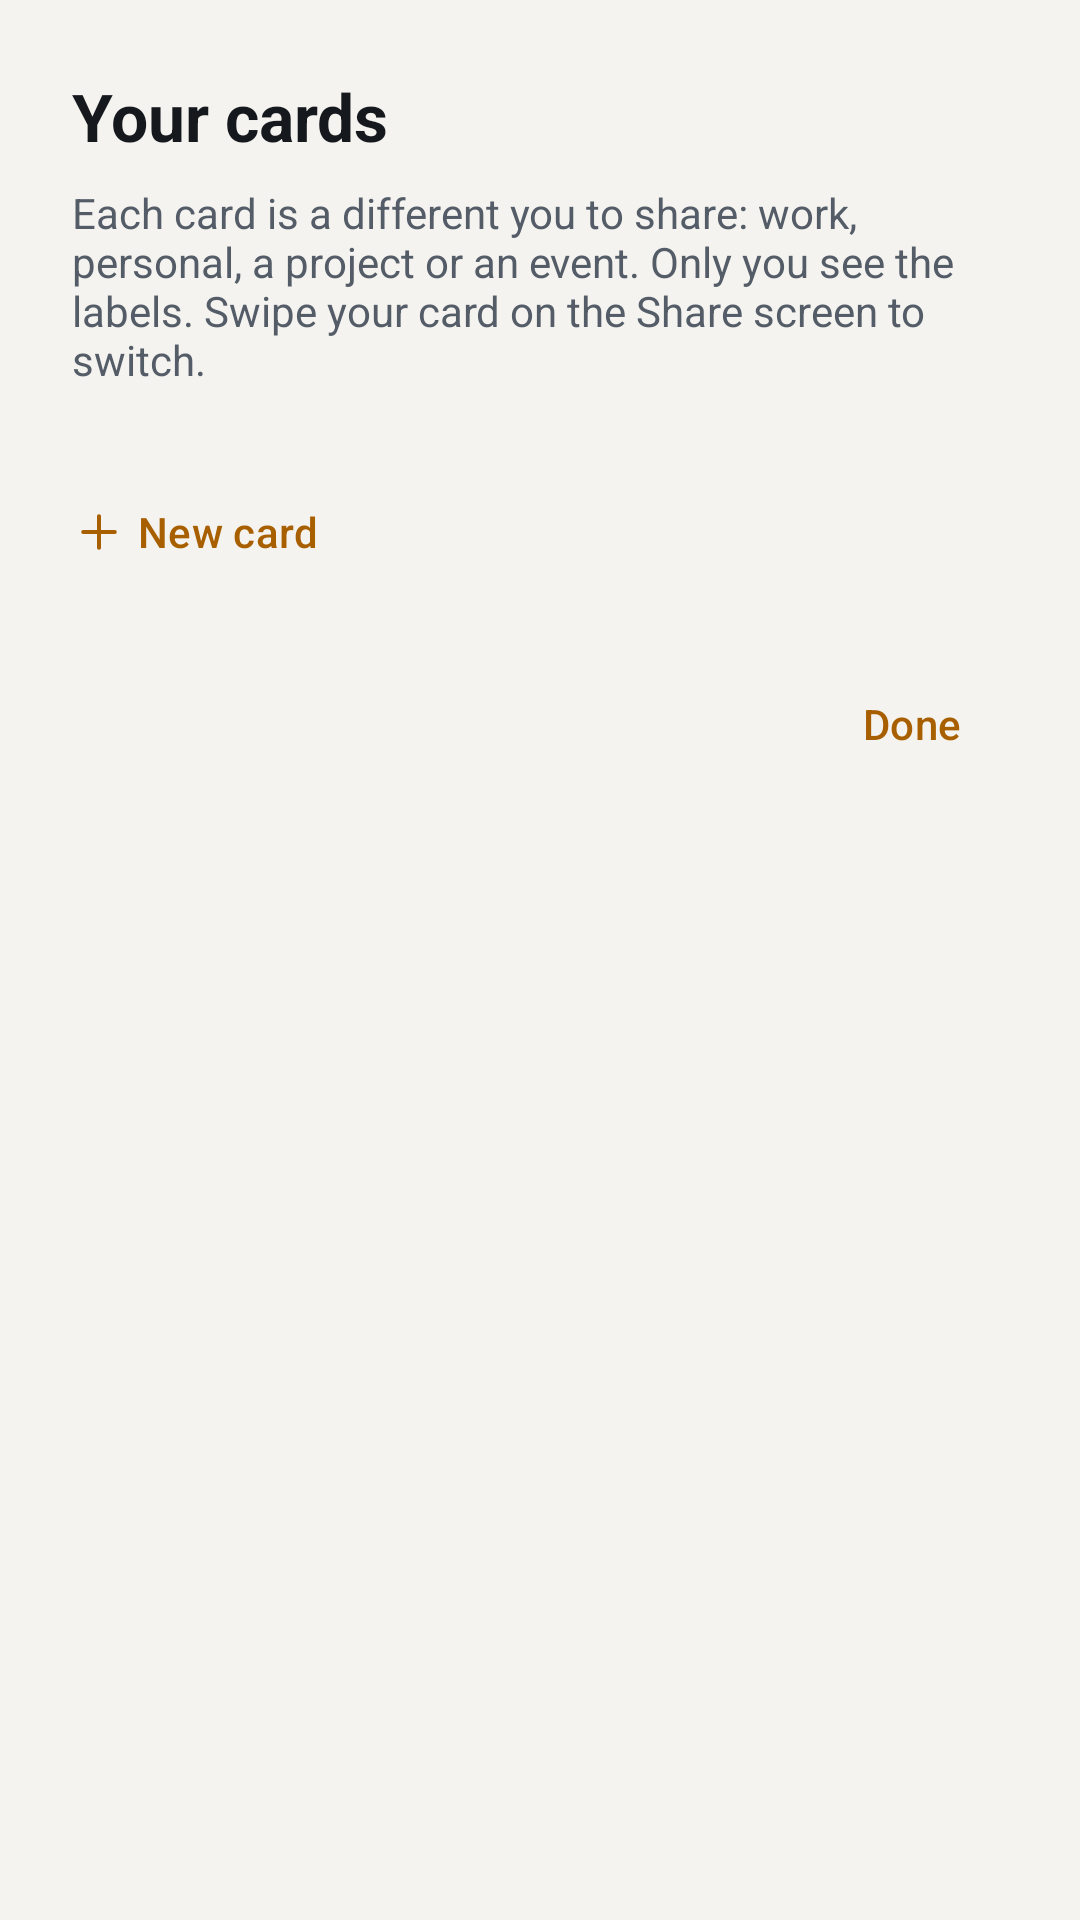

The Android layout XML behind this screen, and the referenced resources:
<!-- AndroidManifest.xml: application theme Theme.Tilde -->
<!-- res/layout/activity_cards.xml -->
<?xml version="1.0" encoding="utf-8"?>
<ScrollView xmlns:android="http://schemas.android.com/apk/res/android"
    xmlns:app="http://schemas.android.com/apk/res-auto"
    style="@style/Panel"
    android:fitsSystemWindows="true">

    <LinearLayout
        android:layout_width="match_parent"
        android:layout_height="wrap_content"
        android:orientation="vertical"
        android:paddingVertical="24dp">

        <TextView
            style="@style/StepTitle"
            android:paddingHorizontal="24dp"
            android:text="@string/cards_title"
            android:textSize="22sp" />

        <TextView
            style="@style/Hint"
            android:layout_marginTop="8dp"
            android:paddingHorizontal="24dp"
            android:text="@string/cards_manage_detail" />

        <LinearLayout
            android:id="@+id/cards_list"
            android:layout_width="match_parent"
            android:layout_height="wrap_content"
            android:layout_marginTop="16dp"
            android:orientation="vertical" />

        <com.google.android.material.button.MaterialButton
            android:id="@+id/cards_new"
            style="@style/Widget.Material3.Button.TextButton.Icon"
            android:layout_width="wrap_content"
            android:layout_height="wrap_content"
            android:layout_marginStart="12dp"
            android:layout_marginTop="8dp"
            android:text="@string/cards_new"
            app:icon="@drawable/ic_add" />

        <com.google.android.material.button.MaterialButton
            android:id="@+id/cards_done"
            style="@style/Widget.Material3.Button.TextButton"
            android:layout_width="wrap_content"
            android:layout_height="wrap_content"
            android:layout_gravity="end"
            android:layout_marginEnd="12dp"
            android:layout_marginTop="16dp"
            android:text="@string/write_close" />
    </LinearLayout>
</ScrollView>
<!-- resources referenced by this layout -->
<resources>
  <!-- drawable ic_add (drawable) -->
  <?xml version="1.0" encoding="utf-8"?>
  <vector xmlns:android="http://schemas.android.com/apk/res/android"
      android:width="24dp" android:height="24dp" android:viewportWidth="24" android:viewportHeight="24">
      <path android:fillColor="#00000000" android:strokeColor="@color/text" android:strokeWidth="1.8"
          android:strokeLineCap="round" android:strokeLineJoin="round" android:pathData="M12,5v14M5,12h14" />
  </vector>
  <string name="cards_manage_detail">Each card is a different you to share: work, personal, a project or an event. Only you see the labels. Swipe your card on the Share screen to switch.</string>
  <string name="cards_new">New card</string>
  <string name="cards_title">Your cards</string>
  <string name="write_close">Done</string>
  <style name="Hint">
          <item name="android:layout_width">match_parent</item>
          <item name="android:layout_height">wrap_content</item>
          <item name="android:textColor">@color/muted</item>
          <item name="android:textSize">14sp</item>
      </style>
  <style name="Panel">
          <item name="android:layout_width">match_parent</item>
          <item name="android:layout_height">match_parent</item>
          <item name="android:fillViewport">true</item>
      </style>
  <style name="StepTitle">
          <item name="android:layout_width">match_parent</item>
          <item name="android:layout_height">wrap_content</item>
          <item name="android:textColor">@color/text</item>
          <item name="android:textSize">28sp</item>
          <item name="android:textStyle">bold</item>
      </style>
  <style name="Theme.Tilde" parent="Theme.Material3.Light.NoActionBar">
          <item name="colorPrimary">@color/accent</item>
          <item name="colorOnPrimary">@color/bg</item>
          <item name="colorPrimaryContainer">@color/accent_soft</item>
          <item name="colorOnPrimaryContainer">@color/accent</item>
          <item name="colorSecondary">@color/accent</item>
          <item name="colorSecondaryContainer">@color/accent_soft</item>
          <item name="colorOnSecondaryContainer">@color/accent</item>
          <item name="colorSurface">@color/bg</item>
          <item name="colorSurfaceContainer">@color/panel</item>
          <item name="colorSurfaceContainerLow">@color/panel</item>
          <item name="colorSurfaceContainerHigh">@color/panel_raised</item>
          <item name="colorOnSurface">@color/text</item>
          <item name="colorOnSurfaceVariant">@color/muted</item>
          
          <item name="colorOutline">@color/field_outline</item>
          <item name="colorOutlineVariant">@color/line</item>
          <item name="android:colorBackground">@color/bg</item>
          <item name="android:windowBackground">@color/bg</item>
          <item name="android:statusBarColor">@color/bg</item>
          <item name="android:navigationBarColor">@color/panel</item>
          
          <item name="android:windowLightStatusBar">true</item>
          <item name="android:windowLightNavigationBar" tools:targetApi="27">true</item>
          <item name="bottomSheetDialogTheme">@style/ThemeOverlay.Tilde.BottomSheet</item>
      </style>
  <color name="text">#15181D</color>
  <color name="muted">#545C67</color>
  <color name="accent">#A85F00</color>
  <color name="bg">#F4F3EF</color>
  <color name="accent_soft">#26A85F00</color>
  <color name="panel">#FFFFFF</color>
  <color name="panel_raised">#FFFFFF</color>
  <color name="field_outline">#8E8A7E</color>
  <color name="line">#E2E0D9</color>
  <style name="ThemeOverlay.Tilde.BottomSheet" parent="ThemeOverlay.Material3.BottomSheetDialog">
          <item name="colorSurfaceContainerLow">@color/panel</item>
      </style>
</resources>
